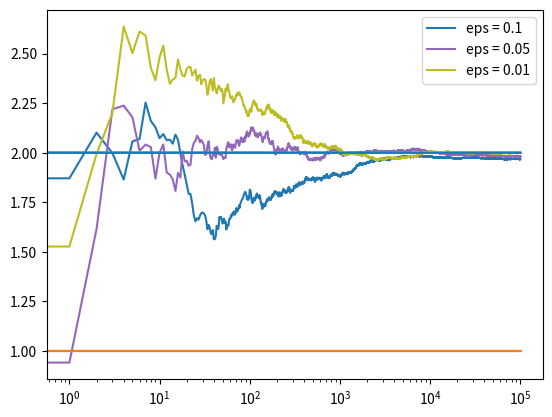

Generate this figure with matplotlib:
import numpy as np
import random
import matplotlib.pyplot as plt


class Bandit:

    def __init__(self, m):
        """
        m = true mean
        mean = estimate of the bandit mean
        N = nr of arm pulls
        """
        self.m = m
        self.mean = 0
        self.N = 0

    def pull(self):
        """
        Returns the bandit reward: a sample (or samples) from the “standard
        normal” distribution sampled from a univariate “normal” (Gaussian)
        distribution of mean 0 and variance 1"""
        return np.random.randn() + self.m

    def update(self, x):
        """
        Updates the rewards mean based on the latest sample received from the
        Bandit
        """
        self.N += 1
        self.mean = (1 - 1.0/self.N)*self.mean + 1.0/self.N * x


def run_experiment(m1, m2, m3, eps, N):
    """
    m1, m2, m3 = means of the three bandits to be compared
    eps = epsilon for Epsilon-Greedy
    N = int, the number of times we pull
    Returns the cumulative average after every play
    """
    b1 = Bandit(m1)
    b2 = Bandit(m2)
    b3 = Bandit(m3)

    bandits = [b1, b2, b3]
    data = np.empty(N)

    for i in range(N):
        p = np.random.random()

        # Epsilon - Greedy part
        if p < eps:
            chosen = random.choice([0, 1, 2])
            target = bandits[chosen]
        else:
            bandits_means = [bi.mean for bi in bandits]
            target = bandits[np.argmax(bandits_means)]

        new_reward = target.pull()
        target.update(new_reward)
        data[i] = new_reward

    cumulative_avg = np.cumsum(data) / (np.arange(N) + 1)

    plt.plot(cumulative_avg, label="eps = " + str(eps))
    plt.plot(np.ones(N)*m1)
    plt.plot(np.ones(N)*m2)
    plt.plot(np.ones(N)*m3)

    print(b1.mean)
    print(b2.mean)
    print(b3.mean)


if __name__ == "__main__":
    N = 100000

    plt.figure()
    exp1 = run_experiment(2.0, 2.0, 1.0, 0.1, N)
    exp2 = run_experiment(2.0, 2.0, 1.0, 0.05, N)
    exp3 = run_experiment(2.0, 2.0, 1.0, 0.01, N)
    plt.xscale('log')
    plt.legend()
    plt.show()
